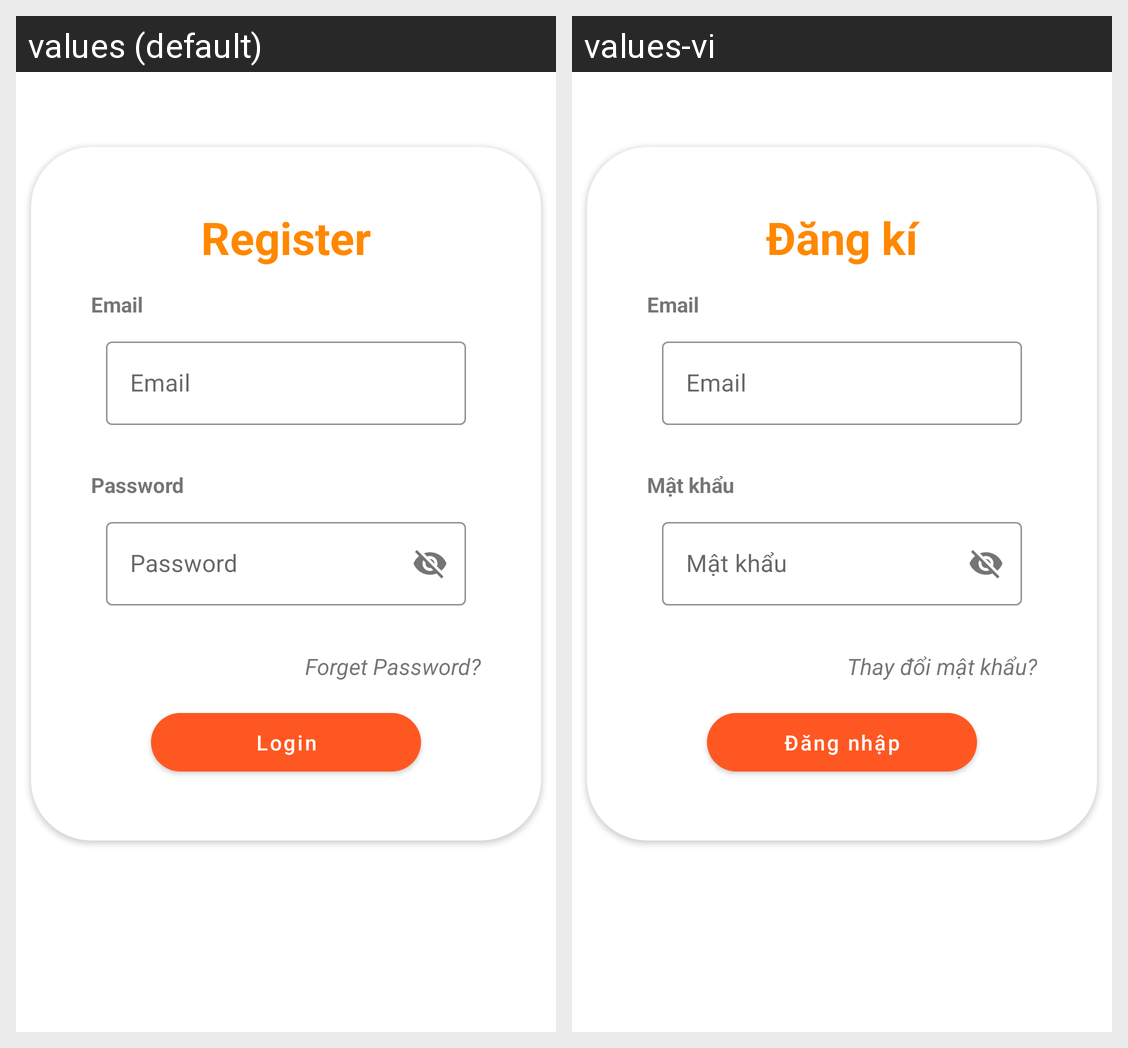

The Android screen above is rendered under two locales of the same app. Produce the string resources it draws, with the default and per-locale values.
Android screen res/layout/fragment_login.xml rendered under 2 locales, left to right: values (default), values-vi. Device: Nexus 5 (rendered at 1080×1920; each locale shown at half size, 540×960, under a caption strip naming it); theme Theme.CookingGuideApp.
Strings drawn on this screen, with the default value and each locale's value (text and hints the layout hard-codes, and strings that could not be matched under every locale, appear in the picture but are not listed):

register
  values: Register
  values-vi: Đăng kí

email
  values: Email
  values-vi: Email

password
  values: Password
  values-vi: Mật khẩu

forget_password
  values: Forget Password?
  values-vi: Thay đổi mật khẩu?

login
  values: Login
  values-vi: Đăng nhập
